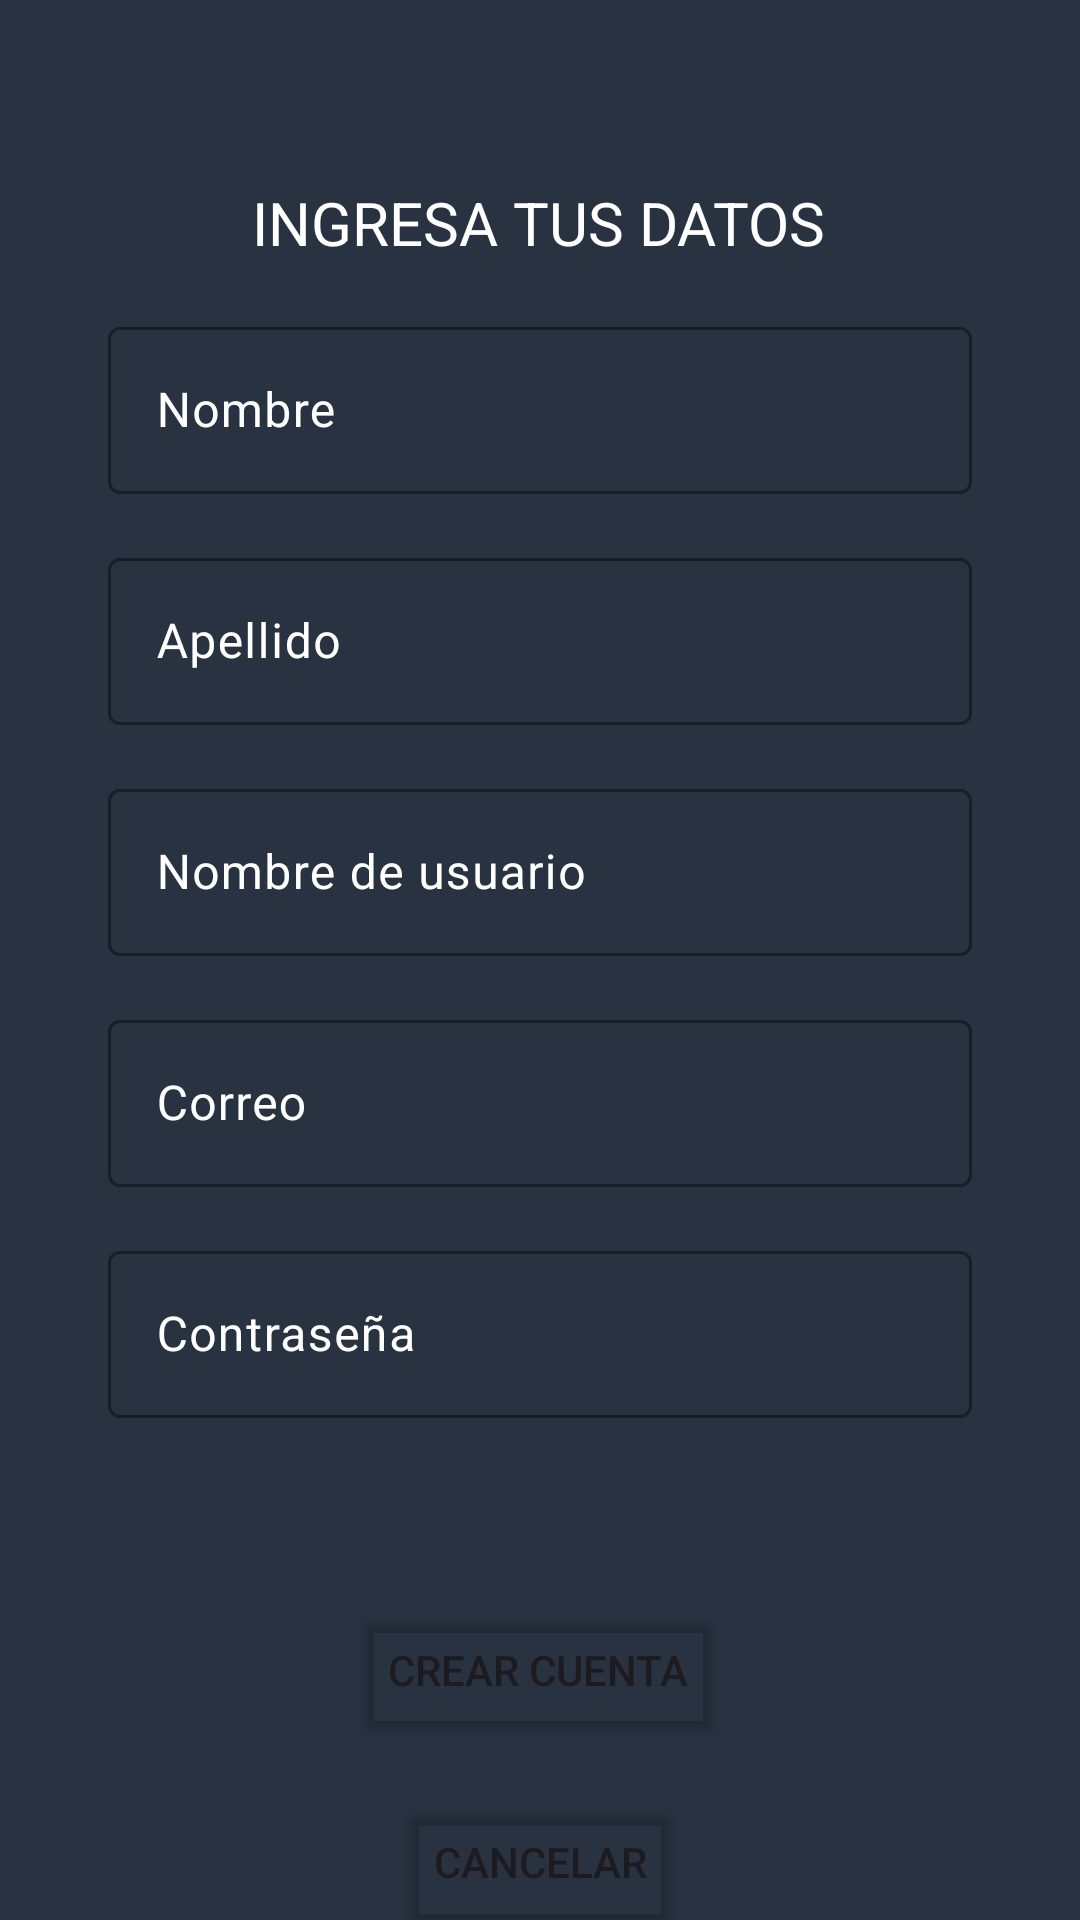

Reconstruct the res/layout file that produces this screen, plus the resources it refers to.
<!-- AndroidManifest.xml: application theme Theme.MyApplication -->
<!-- res/layout/activity_register_form.xml -->
<?xml version="1.0" encoding="utf-8"?>
<androidx.constraintlayout.widget.ConstraintLayout xmlns:android="http://schemas.android.com/apk/res/android"
    xmlns:app="http://schemas.android.com/apk/res-auto"
    xmlns:tools="http://schemas.android.com/tools"
    android:layout_width="match_parent"
    android:layout_height="match_parent"
    android:background="#293241"
    tools:context=".RegisterForm">


    <androidx.constraintlayout.widget.Guideline
        android:id="@+id/guideline7"
        android:layout_width="wrap_content"
        android:layout_height="wrap_content"
        android:orientation="horizontal"
        app:layout_constraintGuide_percent="0.07" />

    <androidx.constraintlayout.widget.Guideline
        android:id="@+id/guideline8"
        android:layout_width="wrap_content"
        android:layout_height="wrap_content"
        android:orientation="horizontal"
        app:layout_constraintGuide_percent="0.9384405" />

    <androidx.constraintlayout.widget.Guideline
        android:id="@+id/guideline9"
        android:layout_width="wrap_content"
        android:layout_height="wrap_content"
        android:orientation="vertical"
        app:layout_constraintGuide_percent="0.1" />

    <androidx.constraintlayout.widget.Guideline
        android:id="@+id/guideline10"
        android:layout_width="wrap_content"
        android:layout_height="wrap_content"
        android:orientation="vertical"
        app:layout_constraintGuide_percent="0.9" />

    <TextView
        android:id="@+id/textView"
        android:layout_width="wrap_content"
        android:layout_height="wrap_content"
        android:layout_marginTop="16dp"
        android:text="@string/ingresa_tus_datos"
        android:textColor="#FFFFFF"
        android:textSize="20sp"
        app:layout_constraintEnd_toStartOf="@+id/guideline10"
        app:layout_constraintHorizontal_bias="0.496"
        app:layout_constraintStart_toStartOf="@+id/guideline9"
        app:layout_constraintTop_toTopOf="@+id/guideline7" />

    <Button
        android:id="@+id/btn_addaccount"
        android:layout_width="wrap_content"
        android:layout_height="wrap_content"
        android:layout_marginTop="60dp"
        android:text="@string/crear_cuenta"
        app:backgroundTint="@android:color/transparent"
        app:layout_constraintEnd_toStartOf="@+id/guideline10"
        app:layout_constraintHorizontal_bias="0.497"
        app:layout_constraintStart_toStartOf="@+id/guideline9"
        app:layout_constraintTop_toBottomOf="@+id/password_user2"
        app:strokeColor="#3D5A80"
        app:strokeWidth="2dp" />

    <com.google.android.material.textfield.TextInputLayout
        android:id="@+id/name_user"
        android:layout_width="0dp"
        android:layout_height="wrap_content"
        android:layout_marginTop="16dp"
        android:textColorHint="#FFFFFF"
        app:boxStrokeColor="#3D5A80"
        app:layout_constraintEnd_toStartOf="@+id/guideline10"
        app:layout_constraintStart_toStartOf="@+id/guideline9"
        app:layout_constraintTop_toBottomOf="@+id/textView">

        <com.google.android.material.textfield.TextInputEditText
            android:layout_width="match_parent"
            android:layout_height="wrap_content"
            android:hint="@string/nombre"
            android:selectAllOnFocus="false"
            android:textColor="#FFFFFF" />

    </com.google.android.material.textfield.TextInputLayout>

    <com.google.android.material.textfield.TextInputLayout
        android:id="@+id/lastname_user"
        android:layout_width="0dp"
        android:layout_height="wrap_content"
        android:layout_marginTop="16dp"
        android:textColorHint="#FFFFFF"
        app:boxStrokeColor="#3D5A80"
        app:layout_constraintEnd_toStartOf="@+id/guideline10"
        app:layout_constraintStart_toStartOf="@+id/guideline9"
        app:layout_constraintTop_toBottomOf="@+id/name_user">

        <com.google.android.material.textfield.TextInputEditText
            android:layout_width="match_parent"
            android:layout_height="wrap_content"
            android:hint="@string/apellido"
            android:textColor="#FFFFFF" />
    </com.google.android.material.textfield.TextInputLayout>

    <com.google.android.material.textfield.TextInputLayout
        android:id="@+id/username_user"
        android:layout_width="0dp"
        android:layout_height="wrap_content"
        android:layout_marginTop="16dp"
        android:textColorHint="#FFFFFF"
        app:boxStrokeColor="#3D5A80"
        app:layout_constraintEnd_toStartOf="@+id/guideline10"
        app:layout_constraintStart_toStartOf="@+id/guideline9"
        app:layout_constraintTop_toBottomOf="@+id/lastname_user">

        <com.google.android.material.textfield.TextInputEditText
            android:layout_width="match_parent"
            android:layout_height="wrap_content"
            android:hint="@string/nombre_de_usuario"
            android:textColor="#FFFFFF" />
    </com.google.android.material.textfield.TextInputLayout>

    <com.google.android.material.textfield.TextInputLayout
        android:id="@+id/email_user"
        android:layout_width="0dp"
        android:layout_height="wrap_content"
        android:layout_marginTop="16dp"
        android:textColorHint="#FFFFFF"
        app:boxStrokeColor="#3D5A80"
        app:layout_constraintEnd_toStartOf="@+id/guideline10"
        app:layout_constraintStart_toStartOf="@+id/guideline9"
        app:layout_constraintTop_toBottomOf="@+id/username_user">

        <com.google.android.material.textfield.TextInputEditText
            android:layout_width="match_parent"
            android:layout_height="wrap_content"
            android:hint="Correo"
            android:inputType="textEmailAddress"
            android:textColor="#FFFFFF" />
    </com.google.android.material.textfield.TextInputLayout>

    <com.google.android.material.textfield.TextInputLayout
        android:id="@+id/password_user2"
        android:layout_width="0dp"
        android:layout_height="wrap_content"
        android:layout_marginTop="16dp"
        android:textColorHint="#FFFFFF"
        app:boxStrokeColor="#3D5A80"
        app:layout_constraintEnd_toStartOf="@+id/guideline10"
        app:layout_constraintStart_toStartOf="@+id/guideline9"
        app:layout_constraintTop_toBottomOf="@+id/email_user">

        <com.google.android.material.textfield.TextInputEditText
            android:layout_width="match_parent"
            android:layout_height="wrap_content"
            android:hint="Contraseña"
            android:inputType="textPassword"
            android:textColor="#FFFFFF" />
    </com.google.android.material.textfield.TextInputLayout>

    <Button
        android:id="@+id/btn_cancel"
        android:layout_width="wrap_content"
        android:layout_height="wrap_content"
        android:layout_marginTop="16dp"
        android:text="Cancelar"
        app:backgroundTint="@android:color/transparent"
        app:layout_constraintEnd_toStartOf="@+id/guideline10"
        app:layout_constraintStart_toStartOf="@+id/guideline9"
        app:layout_constraintTop_toBottomOf="@+id/btn_addaccount"
        app:strokeColor="#3D5A80"
        app:strokeWidth="2dp" />

</androidx.constraintlayout.widget.ConstraintLayout>
<!-- resources referenced by this layout -->
<resources>
  <string name="apellido">Apellido</string>
  <string name="crear_cuenta">Crear cuenta</string>
  <string name="ingresa_tus_datos">INGRESA TUS DATOS</string>
  <string name="nombre">Nombre</string>
  <string name="nombre_de_usuario">Nombre de usuario</string>
  <style name="Theme.MyApplication" parent="Theme.Material3.DayNight.NoActionBar">
          
          <item name="colorPrimary">#3D5A80</item>
          <item name="colorPrimaryVariant">@color/purple_200</item>
          <item name="colorOnPrimary">@color/white</item>
          
          <item name="colorSecondary">@color/teal_200</item>
          <item name="colorSecondaryVariant">@color/teal_700</item>
          <item name="colorOnSecondary">@color/black</item>
          
          <item name="android:statusBarColor">#293241</item>
          
  
      </style>
  <color name="purple_200">#FFBB86FC</color>
  <color name="white">#FFFFFFFF</color>
  <color name="teal_200">#FF03DAC5</color>
  <color name="teal_700">#FF018786</color>
  <color name="black">#FF000000</color>
</resources>
